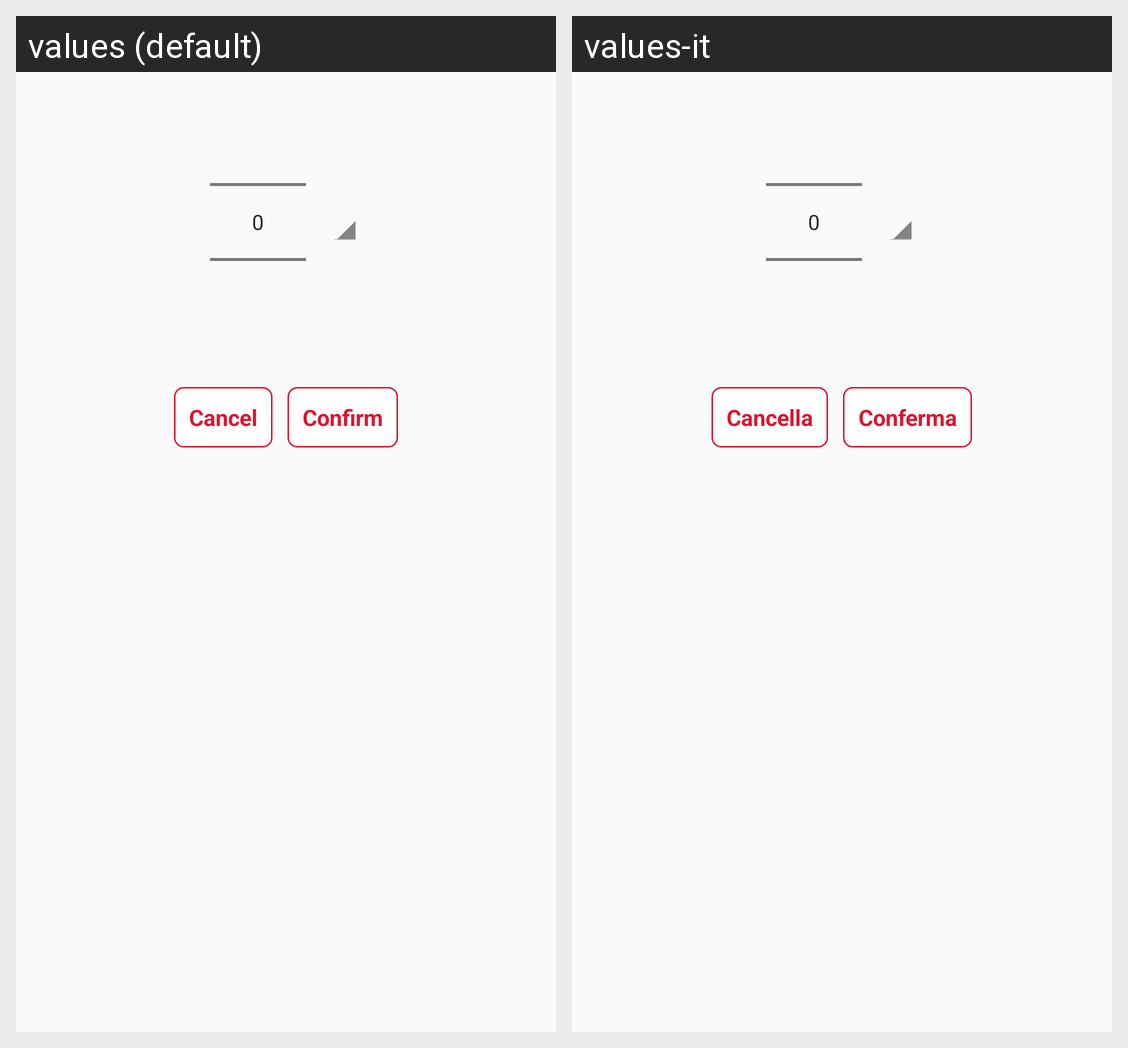

Translations of the strings shown on this Android screen, per locale in the grid:
Android screen res/layout/price_dialog.xml rendered under 2 locales, left to right: values (default), values-it. Device: Nexus 5 (rendered at 1080×1920; each locale shown at half size, 540×960, under a caption strip naming it); theme AppTheme.
Strings drawn on this screen, with the default value and each locale's value (text and hints the layout hard-codes, and strings that could not be matched under every locale, appear in the picture but are not listed):

cancel_button
  values: Cancel
  values-it: Cancella

confirm
  values: Confirm
  values-it: Conferma
